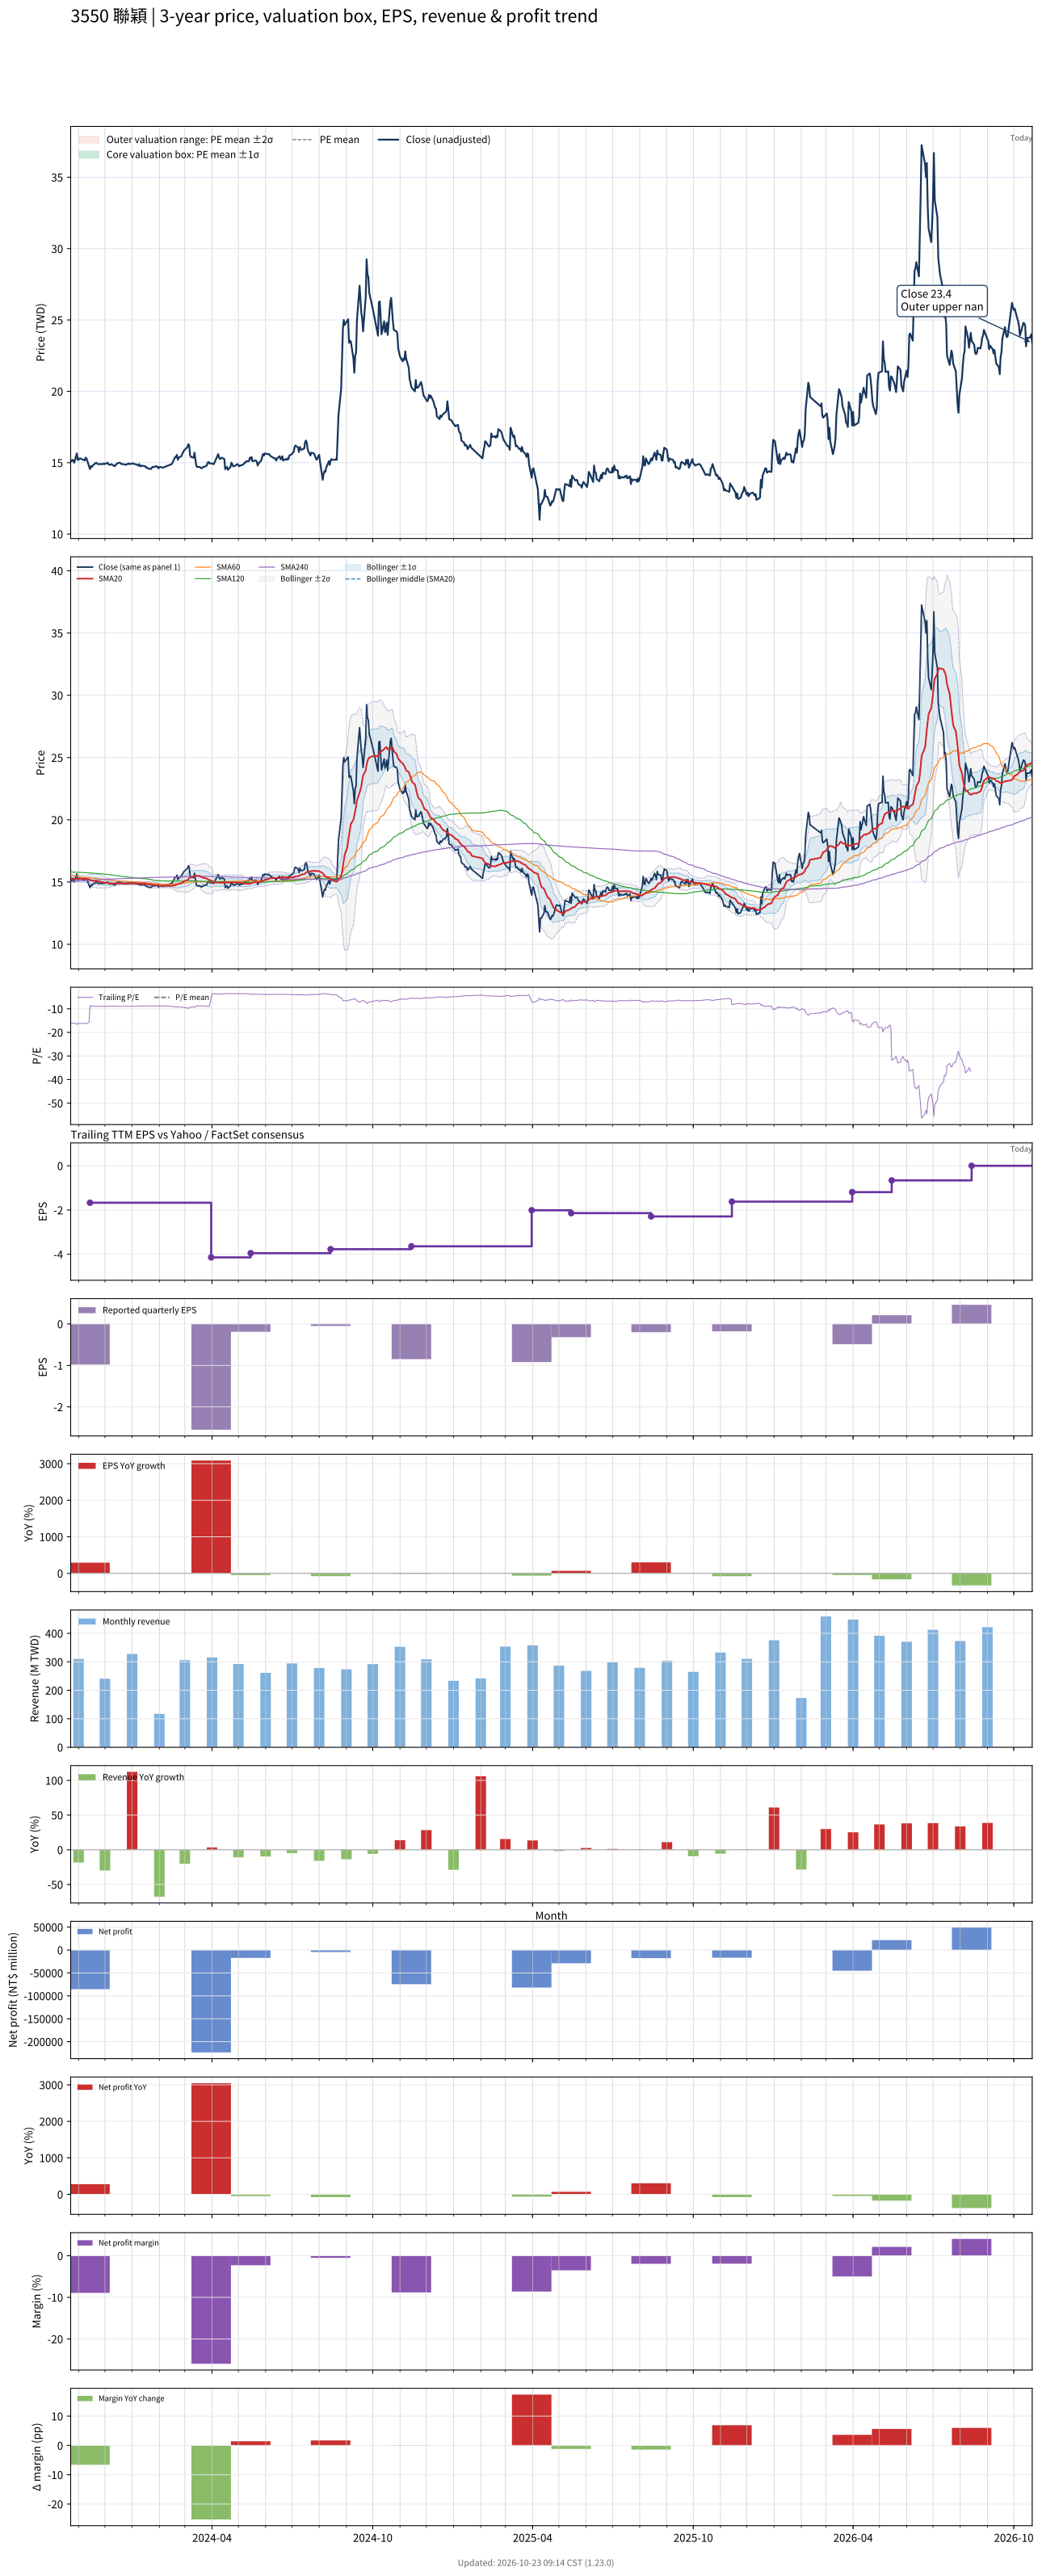

The data file committed next to this chart (first rows):
# chart-version: skill-stock-dynamic-val…
date, close, available_date, period_end, eps, ttm_eps, pe, pe_mean, pe_std, price_m2, price_m1, price_mean, price_p1, price_p2, forward_eps, forward_pe, forward_pe_mean, forward_pe_std, forward_price_m2, forward_price_m1, forward_price_mean, forward_price_p1, forward_price_p2, sma20
2023-10-23, 15.15, 2023-08-14, 2023-06-30, -0.23, -0.94, -16.12, , , , , , , , , , , , , , , , , 15.29
2023-10-24, 15.1, 2023-08-14, 2023-06-30, -0.23, -0.94, -16.06, , , , , , , , , , , , , , , , , 15.28
2023-10-25, 15.2, 2023-08-14, 2023-06-30, -0.23, -0.94, -16.17, , , , , , , , , , , , , , , , , 15.28
2023-10-26, 15.15, 2023-08-14, 2023-06-30, -0.23, -0.94, -16.12, , , , , , , , , , , , , , , , , 15.27
2023-10-27, 15, 2023-08-14, 2023-06-30, -0.23, -0.94, -15.96, , , , , , , , , , , , , , , , , 15.26
2023-10-30, 15.65, 2023-08-14, 2023-06-30, -0.23, -0.94, -16.65, , , , , , , , , , , , , , , , , 15.27
2023-10-31, 15.2, 2023-08-14, 2023-06-30, -0.23, -0.94, -16.17, , , , , , , , , , , , , , , , , 15.27
2023-11-01, 15.2, 2023-08-14, 2023-06-30, -0.23, -0.94, -16.17, , , , , , , , , , , , , , , , , 15.27
2023-11-02, 15.3, 2023-08-14, 2023-06-30, -0.23, -0.94, -16.28, , , , , , , , , , , , , , , , , 15.27
2023-11-03, 15.3, 2023-08-14, 2023-06-30, -0.23, -0.94, -16.28, , , , , , , , , , , , , , , , , 15.27
2023-11-06, 15.2, 2023-08-14, 2023-06-30, -0.23, -0.94, -16.17, , , , , , , , , , , , , , , , , 15.26
2023-11-07, 15.2, 2023-08-14, 2023-06-30, -0.23, -0.94, -16.17, , , , , , , , , , , , , , , , , 15.26
2023-11-08, 15.15, 2023-08-14, 2023-06-30, -0.23, -0.94, -16.12, , , , , , , , , , , , , , , , , 15.25
2023-11-09, 15.35, 2023-08-14, 2023-06-30, -0.23, -0.94, -16.33, , , , , , , , , , , , , , , , , 15.25
2023-11-10, 15.3, 2023-08-14, 2023-06-30, -0.23, -0.94, -16.28, , , , , , , , , , , , , , , , , 15.25
2023-11-13, 14.75, 2023-08-14, 2023-06-30, -0.23, -0.94, -15.69, , , , , , , , , , , , , , , , , 15.22
2023-11-14, 14.55, 2023-11-14, 2023-09-30, -0.98, -1.67, -8.713, , , , , , , , , , , , , , , , , 15.17
2023-11-15, 14.75, 2023-11-14, 2023-09-30, -0.98, -1.67, -8.832, , , , , , , , , , , , , , , , , 15.15
2023-11-16, 14.7, 2023-11-14, 2023-09-30, -0.98, -1.67, -8.802, , , , , , , , , , , , , , , , , 15.12
2023-11-17, 14.8, 2023-11-14, 2023-09-30, -0.98, -1.67, -8.862, , , , , , , , , , , , , , , , , 15.1
2023-11-20, 14.95, 2023-11-14, 2023-09-30, -0.98, -1.67, -8.952, , , , , , , , , , , , , , , , , 15.09
2023-11-21, 15, 2023-11-14, 2023-09-30, -0.98, -1.67, -8.982, , , , , , , , , , , , , , , , , 15.09
2023-11-22, 14.95, 2023-11-14, 2023-09-30, -0.98, -1.67, -8.952, , , , , , , , , , , , , , , , , 15.07
2023-11-23, 14.9, 2023-11-14, 2023-09-30, -0.98, -1.67, -8.922, , , , , , , , , , , , , , , , , 15.06
2023-11-24, 14.9, 2023-11-14, 2023-09-30, -0.98, -1.67, -8.922, , , , , , , , , , , , , , , , , 15.05
2023-11-27, 14.9, 2023-11-14, 2023-09-30, -0.98, -1.67, -8.922, , , , , , , , , , , , , , , , , 15.02
2023-11-28, 14.9, 2023-11-14, 2023-09-30, -0.98, -1.67, -8.922, , , , , , , , , , , , , , , , , 15
2023-11-29, 14.9, 2023-11-14, 2023-09-30, -0.98, -1.67, -8.922, , , , , , , , , , , , , , , , , 14.99
2023-11-30, 14.95, 2023-11-14, 2023-09-30, -0.98, -1.67, -8.952, , , , , , , , , , , , , , , , , 14.97
2023-12-01, 14.9, 2023-11-14, 2023-09-30, -0.98, -1.67, -8.922, , , , , , , , , , , , , , , , , 14.95
2023-12-04, 15, 2023-11-14, 2023-09-30, -0.98, -1.67, -8.982, , , , , , , , , , , , , , , , , 14.94
2023-12-05, 14.9, 2023-11-14, 2023-09-30, -0.98, -1.67, -8.922, , , , , , , , , , , , , , , , , 14.93
2023-12-06, 14.85, 2023-11-14, 2023-09-30, -0.98, -1.67, -8.892, , , , , , , , , , , , , , , , , 14.91
2023-12-07, 14.85, 2023-11-14, 2023-09-30, -0.98, -1.67, -8.892, , , , , , , , , , , , , , , , , 14.88
2023-12-08, 14.9, 2023-11-14, 2023-09-30, -0.98, -1.67, -8.922, , , , , , , , , , , , , , , , , 14.87
2023-12-11, 14.8, 2023-11-14, 2023-09-30, -0.98, -1.67, -8.862, , , , , , , , , , , , , , , , , 14.87
2023-12-12, 14.75, 2023-11-14, 2023-09-30, -0.98, -1.67, -8.832, , , , , , , , , , , , , , , , , 14.88
2023-12-13, 14.8, 2023-11-14, 2023-09-30, -0.98, -1.67, -8.862, , , , , , , , , , , , , , , , , 14.88
2023-12-14, 14.9, 2023-11-14, 2023-09-30, -0.98, -1.67, -8.922, , , , , , , , , , , , , , , , , 14.89
2023-12-15, 14.95, 2023-11-14, 2023-09-30, -0.98, -1.67, -8.952, , , , , , , , , , , , , , , , , 14.9
2023-12-18, 15, 2023-11-14, 2023-09-30, -0.98, -1.67, -8.982, , , , , , , , , , , , , , , , , 14.9
2023-12-19, 14.95, 2023-11-14, 2023-09-30, -0.98, -1.67, -8.952, , , , , , , , , , , , , , , , , 14.9
2023-12-20, 14.9, 2023-11-14, 2023-09-30, -0.98, -1.67, -8.922, , , , , , , , , , , , , , , , , 14.89
2023-12-21, 14.9, 2023-11-14, 2023-09-30, -0.98, -1.67, -8.922, , , , , , , , , , , , , , , , , 14.89
2023-12-22, 14.9, 2023-11-14, 2023-09-30, -0.98, -1.67, -8.922, , , , , , , , , , , , , , , , , 14.89
2023-12-25, 14.85, 2023-11-14, 2023-09-30, -0.98, -1.67, -8.892, , , , , , , , , , , , , , , , , 14.89
2023-12-26, 14.9, 2023-11-14, 2023-09-30, -0.98, -1.67, -8.922, , , , , , , , , , , , , , , , , 14.89
2023-12-27, 14.9, 2023-11-14, 2023-09-30, -0.98, -1.67, -8.922, , , , , , , , , , , , , , , , , 14.89
2023-12-28, 14.95, 2023-11-14, 2023-09-30, -0.98, -1.67, -8.952, , , , , , , , , , , , , , , , , 14.89
2023-12-29, 14.9, 2023-11-14, 2023-09-30, -0.98, -1.67, -8.922, , , , , , , , , , , , , , , , , 14.89
2024-01-02, 14.95, 2023-11-14, 2023-09-30, -0.98, -1.67, -8.952, , , , , , , , , , , , , , , , , 14.89
2024-01-03, 14.9, 2023-11-14, 2023-09-30, -0.98, -1.67, -8.922, , , , , , , , , , , , , , , , , 14.89
2024-01-04, 14.9, 2023-11-14, 2023-09-30, -0.98, -1.67, -8.922, , , , , , , , , , , , , , , , , 14.89
2024-01-05, 14.9, 2023-11-14, 2023-09-30, -0.98, -1.67, -8.922, , , , , , , , , , , , , , , , , 14.89
2024-01-08, 14.8, 2023-11-14, 2023-09-30, -0.98, -1.67, -8.862, , , , , , , , , , , , , , , , , 14.89
2024-01-09, 14.9, 2023-11-14, 2023-09-30, -0.98, -1.67, -8.922, , , , , , , , , , , , , , , , , 14.89
2024-01-10, 14.75, 2023-11-14, 2023-09-30, -0.98, -1.67, -8.832, , , , , , , , , , , , , , , , , 14.89
2024-01-11, 14.75, 2023-11-14, 2023-09-30, -0.98, -1.67, -8.832, , , , , , , , , , , , , , , , , 14.89
2024-01-12, 14.8, 2023-11-14, 2023-09-30, -0.98, -1.67, -8.862, , , , , , , , , , , , , , , , , 14.89
... 670 more rows
